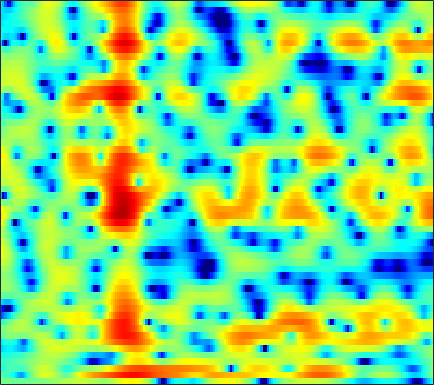

The table this chart was drawn from, first rows:
-0.46695, -0.52045, -0.58666, -0.66501, -0.70471, -0.76049, -0.80079, -0.81255, -0.80652, -0.80052, -0.77613, -0.74192, -0.67934, -0.60049, -0.54029, -0.42613, -0.32608, -0.24901, -0.16526, -0.030564, 0.11637, 0.20402, 0.33513, 0.48827
-2.2, -2.117, -2.148, -2.412, -2.801, -3.618, -4.814, -5.97, -7.64, -8.696, -7.951, -6.439, -4.185, -2.197, -0.9449, 0.4201, 1.482, 2.104, 2.722, 3.126, 3.32, 3.345, 3.216, 2.909
-4.087, -3.413, -2.744, -2.331, -2.175, -2.15, -2.271, -2.404, -2.561, -2.578, -2.332, -1.948, -1.243, -0.3988, 0.2483, 1.059, 1.762, 2.195, 2.622, 2.88, 2.953, 2.885, 2.626, 2.177
-3.037, -2.885, -2.67, -2.461, -2.306, -2.108, -1.908, -1.75, -1.526, -1.279, -0.9955, -0.7595, -0.4194, -0.0578, 0.2209, 0.5851, 0.9297, 1.159, 1.417, 1.603, 1.708, 1.734, 1.694, 1.571
-4.186, -4.055, -3.881, -3.709, -3.592, -3.443, -3.294, -3.174, -2.986, -2.743, -2.434, -2.149, -1.712, -1.215, -0.8252, -0.294, 0.2239, 0.5912, 1.039, 1.425, 1.74, 1.929, 2.119, 2.227
-6.604, -6.019, -5.441, -5.106, -5.047, -5.213, -5.639, -6.116, -6.884, -7.595, -7.863, -7.493, -6.324, -4.764, -3.564, -2.095, -0.8356, -0.02906, 0.8746, 1.6, 2.168, 2.5, 2.837, 3.063
-5.816, -4.735, -3.776, -3.253, -3.145, -3.382, -4.074, -4.949, -6.651, -8.984, -11.05, -10.82, -8.129, -5.179, -3.362, -1.417, 0.06401, 0.9302, 1.816, 2.438, 2.833, 2.995, 3.054, 2.966
-1.12, -0.7086, -0.2415, 0.08824, 0.2485, 0.3436, 0.3118, 0.2284, 0.08327, -0.04154, -0.073, -0.017, 0.2294, 0.5981, 0.9009, 1.302, 1.656, 1.853, 2.031, 2.064, 1.924, 1.684, 1.147, 0.3002
-0.2889, -0.04515, 0.3219, 0.6892, 0.9472, 1.256, 1.5, 1.637, 1.756, 1.8, 1.768, 1.687, 1.502, 1.217, 0.9569, 0.5385, 0.06856, -0.2793, -0.6796, -0.9417, -1.038, -1.056, -1.103, -1.319
-3.396, -2.833, -2.003, -1.157, -0.5486, 0.2102, 0.8632, 1.281, 1.712, 1.98, 2.061, 1.968, 1.602, 0.9012, 0.1149, -1.392, -3.626, -6.032, -10.57, -13.36, -8.962, -5.919, -3.076, -1.208
-11.7, -10.06, -8.43, -7.034, -5.988, -4.524, -3.072, -2.047, -0.8743, 0.04265, 0.6932, 0.9872, 1.119, 0.9244, 0.5714, -0.1766, -1.157, -1.971, -2.86, -3.101, -2.481, -1.624, -0.4028, 0.7032
-12.64, -14.05, -17.6, -24.41, -20.21, -12.77, -8.315, -5.955, -3.597, -1.869, -0.6255, 0.05547, 0.7251, 1.177, 1.374, 1.516, 1.568, 1.582, 1.598, 1.657, 1.778, 1.893, 2.031, 2.124
-5.946, -6.57, -7.292, -7.503, -7.164, -6.086, -4.673, -3.605, -2.333, -1.26, -0.384, 0.1532, 0.722, 1.181, 1.473, 1.821, 2.115, 2.31, 2.541, 2.721, 2.83, 2.838, 2.73, 2.45
-0.9258, -1.076, -1.237, -1.307, -1.312, -1.258, -1.157, -1.074, -0.9936, -0.9694, -1.014, -1.053, -1.089, -1.045, -0.9079, -0.5608, -0.04697, 0.4146, 1.052, 1.638, 2.103, 2.345, 2.513, 2.446
0.9269, 0.892, 0.7906, 0.6055, 0.4141, 0.07542, -0.3813, -0.8197, -1.547, -2.516, -3.768, -4.915, -6.713, -8.53, -9.246, -8.431, -6.236, -4.484, -2.44, -0.7897, 0.5041, 1.264, 2.016, 2.493
0.6229, 0.7259, 0.7111, 0.5151, 0.2551, -0.2541, -0.9577, -1.621, -2.707, -4.042, -5.695, -7.212, -9.675, -12.61, -14.24, -12.88, -9.371, -6.961, -4.319, -2.24, -0.5855, 0.4173, 1.478, 2.279
0.01271, 0.258, 0.3314, 0.1421, -0.1699, -0.7985, -1.653, -2.432, -3.631, -4.928, -6.214, -7.092, -7.956, -8.266, -8.054, -7.254, -5.974, -4.842, -3.287, -1.795, -0.454, 0.4228, 1.411, 2.202
0.8766, 1.051, 1.008, 0.6779, 0.2337, -0.606, -1.745, -2.808, -4.562, -6.767, -9.498, -11.89, -14.51, -13.71, -11.44, -8.437, -5.922, -4.332, -2.52, -0.9966, 0.2585, 1.027, 1.861, 2.486
2.59, 2.514, 2.21, 1.665, 1.107, 0.1511, -1.053, -2.122, -3.791, -5.8, -8.122, -9.965, -11.71, -11.01, -9.199, -6.594, -4.293, -2.834, -1.2, 0.1101, 1.117, 1.693, 2.228, 2.496
3.725, 3.428, 2.872, 2.119, 1.442, 0.3875, -0.7972, -1.729, -2.95, -4.025, -4.818, -5.119, -5.086, -4.564, -3.901, -2.807, -1.61, -0.7339, 0.3389, 1.212, 1.858, 2.178, 2.346, 2.193
4.009, 3.568, 2.788, 1.787, 0.8655, -0.5758, -2.284, -3.74, -5.796, -7.623, -8.482, -8.131, -6.716, -4.952, -3.665, -2.087, -0.7088, 0.1943, 1.195, 1.964, 2.487, 2.7, 2.737, 2.478
3.137, 2.638, 1.758, 0.6221, -0.4114, -2.062, -4.122, -6.068, -9.457, -14.52, -19.52, -15.38, -9.994, -6.455, -4.499, -2.446, -0.8454, 0.1267, 1.155, 1.926, 2.458, 2.697, 2.817, 2.715
1.968, 1.435, 0.5091, -0.6175, -1.553, -2.891, -4.214, -5.134, -6.183, -6.811, -6.855, -6.444, -5.418, -4.115, -3.09, -1.776, -0.6179, 0.1371, 0.9848, 1.646, 2.117, 2.354, 2.516, 2.496
2.109, 1.368, 0.06259, -1.565, -2.955, -4.813, -6.269, -6.794, -6.697, -6.019, -5.064, -4.318, -3.321, -2.352, -1.655, -0.7631, 0.06848, 0.6377, 1.319, 1.88, 2.288, 2.49, 2.599, 2.531
4.138, 3.138, 1.341, -1.149, -3.677, -8.654, -19.8, -22.08, -10.7, -6.642, -4.372, -3.26, -2.246, -1.539, -1.112, -0.5803, 0.04126, 0.5598, 1.307, 2.007, 2.583, 2.876, 3.019, 2.882
5.811, 4.938, 3.579, 2.01, 0.7366, -0.9494, -2.252, -2.714, -2.707, -2.316, -2.089, -2.146, -2.613, -3.541, -4.426, -5.421, -5.206, -4.063, -2.103, -0.3364, 1.015, 1.701, 2.212, 2.26
4.795, 4.107, 3.266, 2.518, 2.023, 1.476, 1.005, 0.704, 0.3103, -0.1709, -0.8455, -1.59, -3.05, -5.347, -7.918, -13.01, -14.08, -9.794, -5.534, -2.839, -1.087, -0.2005, 0.5608, 0.8779
0.9713, 0.09262, -0.3882, -0.1351, 0.2809, 0.8443, 1.276, 1.456, 1.517, 1.327, 0.9277, 0.4802, -0.294, -1.197, -1.876, -2.579, -2.821, -2.663, -2.192, -1.58, -1.032, -0.6827, -0.3276, -0.05616
-7.377, -17.02, -12.46, -5.03, -2.241, 0.0448, 1.447, 2.106, 2.606, 2.791, 2.704, 2.499, 2.087, 1.581, 1.169, 0.6398, 0.1322, -0.2383, -0.7176, -1.19, -1.683, -2.056, -2.484, -2.599
-0.4846, -1.139, -1.145, -0.2725, 0.5833, 1.615, 2.403, 2.818, 3.118, 3.182, 3.005, 2.754, 2.279, 1.671, 1.156, 0.3941, -0.4398, -1.123, -2.105, -3.33, -4.915, -6.492, -9.32, -12.8
2.109, 2.156, 2.298, 2.498, 2.667, 2.865, 2.982, 2.979, 2.841, 2.497, 1.982, 1.471, 0.6408, -0.3467, -1.158, -2.292, -3.374, -4.111, -5.034, -5.93, -7.014, -7.993, -9.625, -10.96
2.478, 2.837, 3.14, 3.273, 3.282, 3.205, 2.998, 2.746, 2.28, 1.63, 0.7744, -0.04256, -1.406, -3.118, -4.659, -6.953, -9.197, -10.23, -10.24, -9.256, -8.161, -7.458, -6.642, -5.799
3.062, 3.342, 3.464, 3.374, 3.188, 2.815, 2.347, 1.954, 1.364, 0.7005, -0.1387, -0.9389, -2.32, -4.244, -6.192, -9.888, -15.75, -20.29, -15.53, -11.1, -8.491, -7.164, -5.795, -4.632
4.387, 4.255, 3.828, 3.125, 2.44, 1.376, 0.3259, -0.2888, -0.7513, -0.8536, -0.8778, -0.9624, -1.319, -1.985, -2.683, -3.748, -4.738, -5.269, -5.567, -5.508, -5.375, -5.389, -5.517, -5.612
5.395, 4.943, 4.01, 2.553, 1.006, -1.849, -6.167, -10.1, -9.26, -4.986, -2.194, -0.8925, 0.1284, 0.5905, 0.6697, 0.5306, 0.1629, -0.2136, -0.818, -1.615, -2.717, -3.863, -6.215, -10.46
3.789, 3.473, 2.755, 1.656, 0.5456, -1.369, -3.519, -4.725, -4.669, -3.078, -1.38, -0.3767, 0.5763, 1.112, 1.289, 1.256, 0.9892, 0.6564, 0.03888, -0.7642, -1.742, -2.57, -3.741, -4.838
1.367, 1.505, 1.488, 1.281, 1.032, 0.6277, 0.2822, 0.1153, 0.09267, 0.2792, 0.5855, 0.8205, 1.059, 1.15, 1.097, 0.8578, 0.4375, 0.005577, -0.6999, -1.502, -2.32, -2.881, -3.408, -3.599
-0.2268, 0.3226, 0.8681, 1.216, 1.379, 1.537, 1.631, 1.691, 1.771, 1.841, 1.899, 1.916, 1.86, 1.691, 1.462, 1.004, 0.315, -0.3639, -1.491, -2.872, -4.465, -5.654, -6.837, -6.863
-1.29, -0.5227, 0.2764, 0.8588, 1.183, 1.505, 1.731, 1.872, 2.028, 2.165, 2.262, 2.295, 2.264, 2.11, 1.889, 1.409, 0.6732, -0.08999, -1.491, -3.472, -6.364, -9.686, -18.57, -19.03
-2.374, -1.669, -0.9893, -0.55, -0.3251, -0.1649, -0.04907, 0.0373, 0.1846, 0.4324, 0.7369, 0.9751, 1.272, 1.458, 1.497, 1.37, 1.032, 0.6253, -0.1482, -1.164, -2.321, -3.188, -3.963, -3.865
-3.108, -2.878, -2.802, -2.939, -3.186, -3.659, -4.179, -4.533, -4.683, -4.244, -3.248, -2.35, -1.206, -0.2624, 0.267, 0.7254, 0.9316, 0.9287, 0.7965, 0.5433, 0.2637, 0.1168, 0.05744, 0.233
-3.318, -3.864, -4.641, -5.449, -6.156, -7.386, -9.532, -12.23, -18.19, -15.56, -9.057, -5.953, -3.134, -1.274, -0.3158, 0.5377, 0.9823, 1.119, 1.113, 0.9814, 0.7927, 0.6949, 0.6659, 0.815
-3.764, -5.884, -8.509, -9.227, -8.489, -7.544, -7.312, -7.502, -7.565, -6.455, -4.271, -2.573, -0.7198, 0.5898, 1.24, 1.707, 1.791, 1.664, 1.234, 0.6072, -0.1434, -0.7637, -1.451, -1.707
-1.99, -4.894, -9.496, -9.567, -6.677, -3.746, -1.806, -0.8238, 0.1747, 1.039, 1.798, 2.282, 2.725, 2.91, 2.833, 2.421, 1.7, 0.9576, -0.2457, -1.731, -3.522, -5.289, -8.756, -14.67
1.782, 1.171, 0.5908, 0.4741, 0.6868, 1.229, 1.861, 2.293, 2.752, 3.049, 3.155, 3.081, 2.764, 2.124, 1.4, 0.07248, -1.748, -3.443, -5.954, -8.323, -9.764, -10.15, -10.44, -10.4
2.628, 2.675, 2.73, 2.817, 2.903, 3.059, 3.182, 3.251, 3.271, 3.147, 2.853, 2.493, 1.791, 0.7605, -0.2707, -2.08, -4.569, -7.099, -12.01, -21.25, -20.61, -14.85, -10.93, -8.644
2.198, 2.506, 2.81, 3.02, 3.134, 3.219, 3.236, 3.192, 3.044, 2.78, 2.372, 1.961, 1.24, 0.3167, -0.525, -1.852, -3.379, -4.639, -6.269, -7.467, -7.843, -7.596, -6.87, -6.009
1.595, 1.919, 2.241, 2.46, 2.571, 2.64, 2.644, 2.586, 2.425, 2.172, 1.811, 1.464, 0.9047, 0.2471, -0.3009, -1.085, -1.893, -2.451, -3.11, -3.56, -3.794, -3.814, -3.693, -3.473
1.218, 1.379, 1.544, 1.669, 1.738, 1.797, 1.811, 1.782, 1.677, 1.497, 1.227, 0.9624, 0.5429, 0.04298, -0.3699, -0.9413, -1.494, -1.829, -2.176, -2.337, -2.306, -2.19, -1.938, -1.653
0.7449, 0.5744, 0.4554, 0.4748, 0.5491, 0.7088, 0.8296, 0.8905, 0.9254, 0.8596, 0.7028, 0.524, 0.1806, -0.3141, -0.7807, -1.508, -2.285, -2.832, -3.239, -3.151, -2.52, -1.857, -0.9286, -0.1184
-1.291, -2.311, -3.003, -2.716, -2.123, -1.317, -0.725, -0.4632, -0.3107, -0.2807, -0.2742, -0.2728, -0.3603, -0.6539, -1.127, -2.273, -4.283, -6.635, -10.64, -9.934, -5.263, -2.499, 0.08165, 1.808
-6.466, -12.28, -26.25, -10.52, -6.948, -4.669, -3.808, -3.839, -4.564, -5.427, -5.466, -4.694, -3.233, -2.058, -1.607, -1.684, -2.535, -3.604, -4.863, -4.176, -1.647, 0.2682, 2.36, 3.817
-4.362, -5.499, -6.335, -6.249, -5.87, -5.617, -6.071, -7.066, -9.762, -15.5, -19.73, -12.47, -7.01, -3.929, -2.431, -1.108, -0.2711, 0.1852, 0.7454, 1.426, 2.22, 2.843, 3.588, 4.133
-4.311, -4.423, -4.549, -4.618, -4.693, -4.83, -5.147, -5.503, -6.015, -6.332, -6.035, -5.324, -3.954, -2.499, -1.497, -0.3359, 0.6196, 1.216, 1.893, 2.462, 2.926, 3.209, 3.453, 3.521
-5.682, -5.249, -4.844, -4.559, -4.41, -4.239, -4.053, -3.914, -3.677, -3.348, -2.862, -2.394, -1.662, -0.8678, -0.2626, 0.5096, 1.211, 1.68, 2.22, 2.639, 2.939, 3.064, 3.096, 2.943
-6.181, -5.787, -5.394, -5.07, -4.792, -4.398, -3.931, -3.537, -2.994, -2.413, -1.814, -1.353, -0.7356, -0.1067, 0.3646, 0.9757, 1.544, 1.943, 2.398, 2.755, 2.986, 3.059, 3.01, 2.772
-5.738, -6.103, -6.566, -6.767, -6.6, -5.955, -5.04, -4.295, -3.334, -2.486, -1.774, -1.308, -0.747, -0.2055, 0.2028, 0.773, 1.371, 1.812, 2.363, 2.827, 3.147, 3.284, 3.289, 3.084
-5.24, -7.09, -10.44, -14.19, -14.23, -10.46, -7.197, -5.441, -3.796, -2.756, -2.145, -1.899, -1.73, -1.603, -1.405, -0.872, -0.01213, 0.7387, 1.764, 2.653, 3.32, 3.648, 3.844, 3.761
